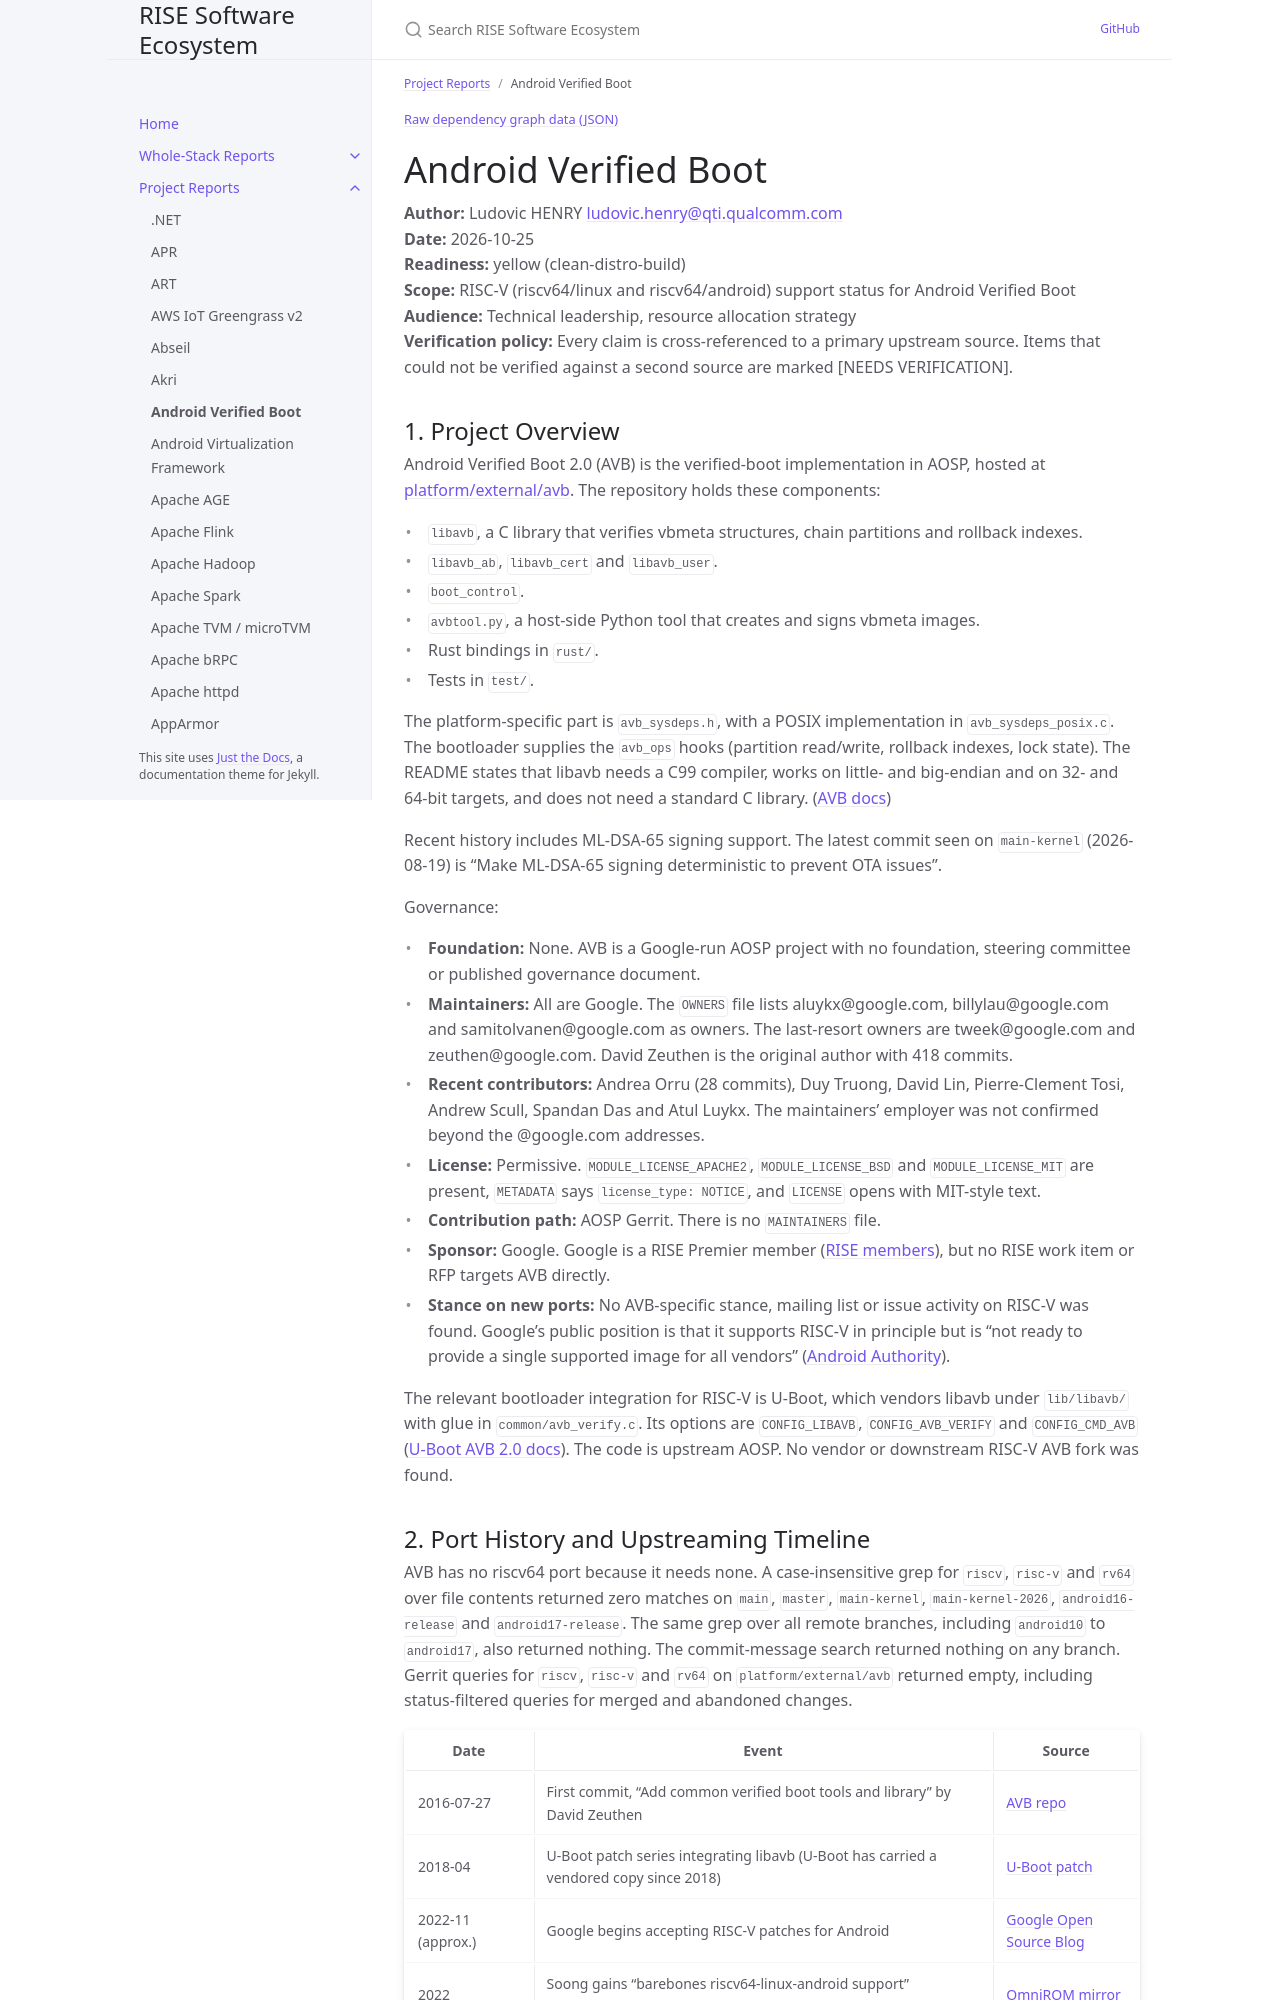

repository: riseproject-dev/sw-ecosystem · page: pr-preview/pr-9/project-reports/android-verified-boot.html · generator: jekyll

---
title: Android Verified Boot
parent: Project Reports
color: yellow
dependencies:
  - name: BoringSSL
    relation: runtime-dependency
    criticality: critical
  - name: Soong
    relation: build-dependency
    criticality: critical
  - name: LLVM
    relation: build-dependency
    criticality: critical
  - name: Python
    relation: runtime-dependency
    criticality: critical
  - name: OpenSSL
    relation: runtime-dependency
    criticality: critical
  - name: googletest
    relation: test-dependency
    criticality: optional
  - name: zerocopy
    relation: runtime-dependency
    criticality: optional
  - name: Rust
    relation: build-dependency
    criticality: optional
  - name: bindgen
    relation: build-dependency
    criticality: optional
---

{% include dependency-graph.html slug="dependencies" subset="android-verified-boot" %}

# Android Verified Boot

**Author:** Ludovic HENRY <ludovic.henry@qti.qualcomm.com><br/>
**Date:** 2026-10-25<br/>
**Readiness:** yellow (clean-distro-build)<br/>
**Scope:** RISC-V (riscv64/linux and riscv64/android) support status for Android Verified Boot<br/>
**Audience:** Technical leadership, resource allocation strategy<br/>
**Verification policy:** Every claim is cross-referenced to a primary upstream source. Items that could not be verified against a second source are marked [NEEDS VERIFICATION].<br/>

## 1. Project Overview

Android Verified Boot 2.0 (AVB) is the verified-boot implementation in AOSP, hosted at [platform/external/avb](https://android.googlesource.com/platform/external/avb). The repository holds these components:

- `libavb`, a C library that verifies vbmeta structures, chain partitions and rollback indexes.
- `libavb_ab`, `libavb_cert` and `libavb_user`.
- `boot_control`.
- `avbtool.py`, a host-side Python tool that creates and signs vbmeta images.
- Rust bindings in `rust/`.
- Tests in `test/`.

The platform-specific part is `avb_sysdeps.h`, with a POSIX implementation in `avb_sysdeps_posix.c`. The bootloader supplies the `avb_ops` hooks (partition read/write, rollback indexes, lock state). The README states that libavb needs a C99 compiler, works on little- and big-endian and on 32- and 64-bit targets, and does not need a standard C library. ([AVB docs](https://source.android.com/docs/security/features/verifiedboot/avb))

Recent history includes ML-DSA-65 signing support. The latest commit seen on `main-kernel` (2026-08-19) is "Make ML-DSA-65 signing deterministic to prevent OTA issues".

Governance:

- **Foundation:** None. AVB is a Google-run AOSP project with no foundation, steering committee or published governance document.
- **Maintainers:** All are Google. The `OWNERS` file lists aluykx@google.com, billylau@google.com and samitolvanen@google.com as owners. The last-resort owners are tweek@google.com and zeuthen@google.com. David Zeuthen is the original author with 418 commits.
- **Recent contributors:** Andrea Orru (28 commits), Duy Truong, David Lin, Pierre-Clement Tosi, Andrew Scull, Spandan Das and Atul Luykx. The maintainers' employer was not confirmed beyond the @google.com addresses.
- **License:** Permissive. `MODULE_LICENSE_APACHE2`, `MODULE_LICENSE_BSD` and `MODULE_LICENSE_MIT` are present, `METADATA` says `license_type: NOTICE`, and `LICENSE` opens with MIT-style text.
- **Contribution path:** AOSP Gerrit. There is no `MAINTAINERS` file.
- **Sponsor:** Google. Google is a RISE Premier member ([RISE members](https://riseproject.dev/members/)), but no RISE work item or RFP targets AVB directly.
- **Stance on new ports:** No AVB-specific stance, mailing list or issue activity on RISC-V was found. Google's public position is that it supports RISC-V in principle but is "not ready to provide a single supported image for all vendors" ([Android Authority](https://www.androidauthority.com/android-drop-risc-v-kernel-3438330/)).

The relevant bootloader integration for RISC-V is U-Boot, which vendors libavb under `lib/libavb/` with glue in `common/avb_verify.c`. Its options are `CONFIG_LIBAVB`, `CONFIG_AVB_VERIFY` and `CONFIG_CMD_AVB` ([U-Boot AVB 2.0 docs](https://docs.u-boot.org/en/latest/android/avb2.html)). The code is upstream AOSP. No vendor or downstream RISC-V AVB fork was found.
